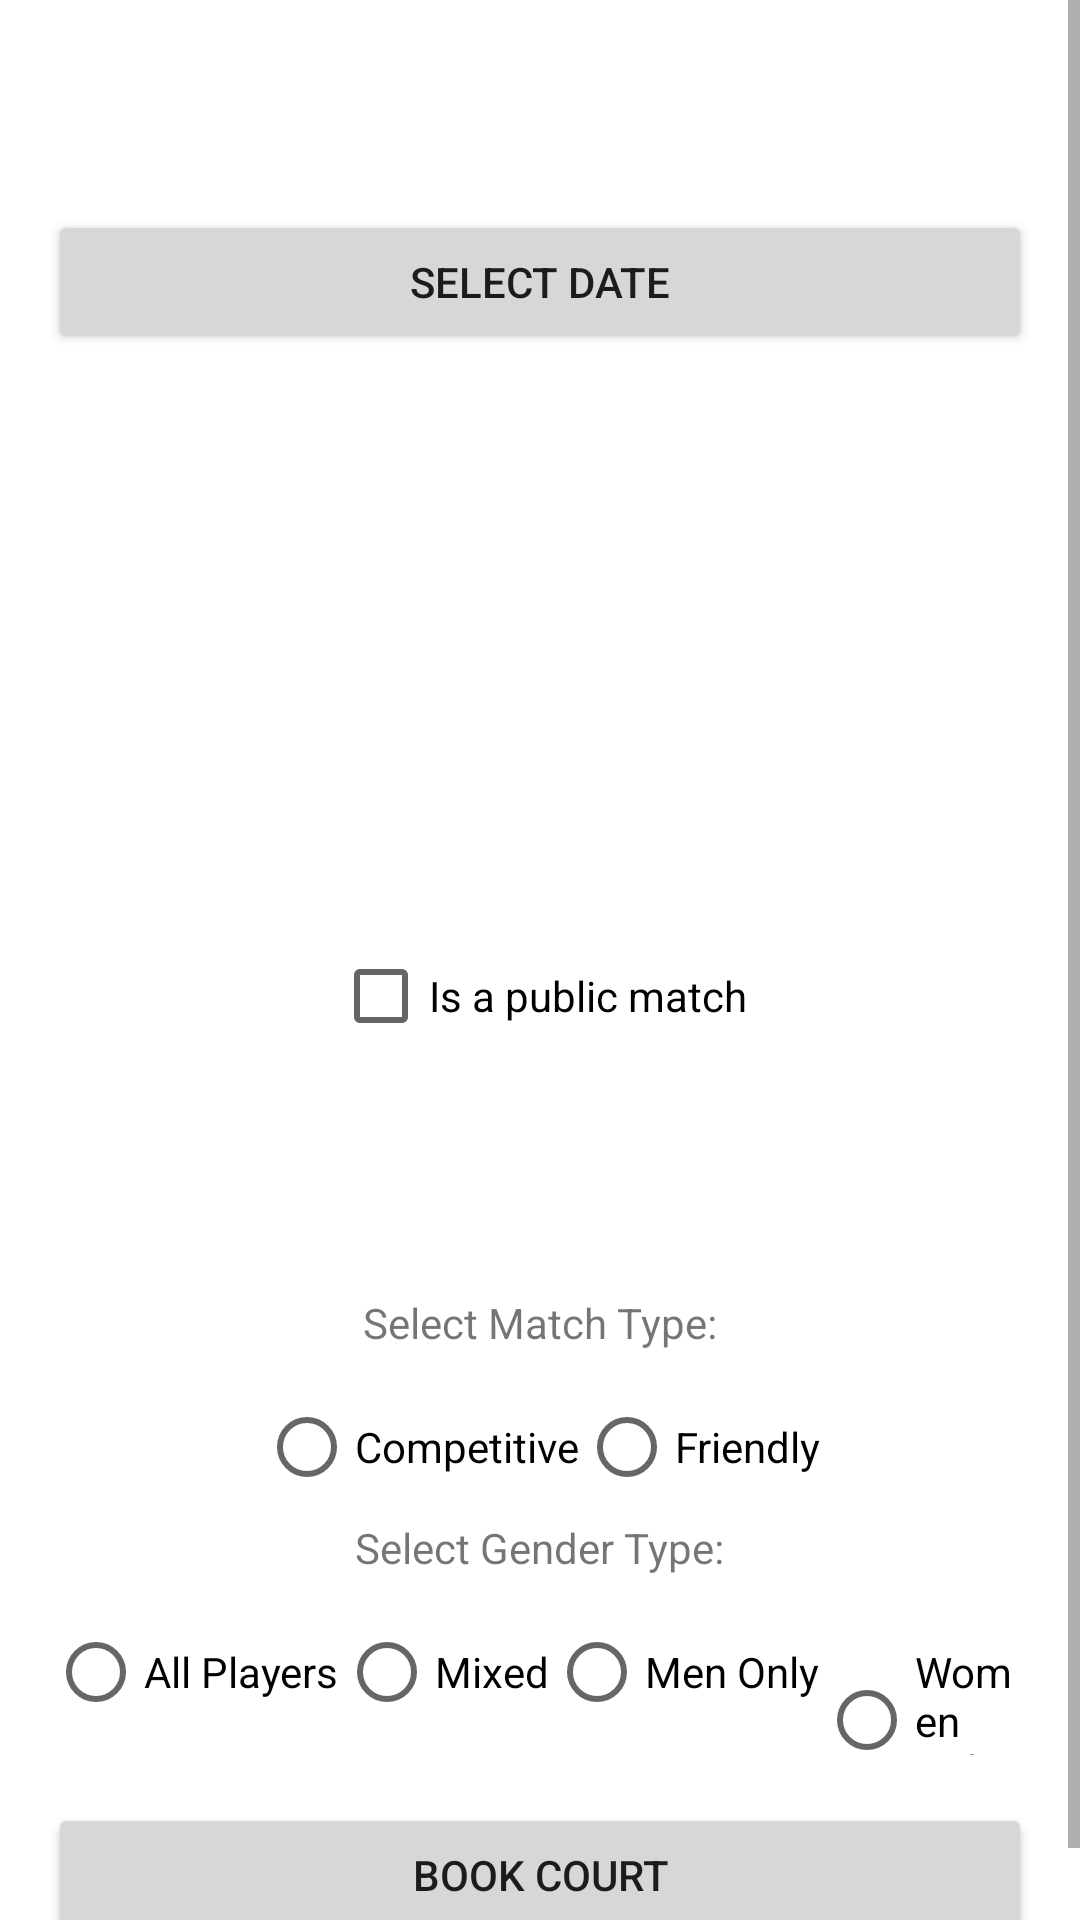

Write the Android layout XML for this screen, with the resource values it uses.
<!-- AndroidManifest.xml: application theme Theme.Androidproject -->
<!-- res/layout/fragment_padel_club_overview.xml -->
<ScrollView xmlns:android="http://schemas.android.com/apk/res/android"
    android:layout_width="match_parent"
    android:layout_height="match_parent">

<LinearLayout xmlns:android="http://schemas.android.com/apk/res/android"
    android:layout_width="match_parent"
    android:layout_height="match_parent"
    android:orientation="vertical"
    android:padding="16dp">

    <TextView
        android:id="@+id/tvName"
        android:layout_width="match_parent"
        android:layout_height="wrap_content"
        android:textSize="18sp"
        android:textStyle="bold" />

    <TextView
        android:id="@+id/tvLocation"
        android:layout_width="match_parent"
        android:layout_height="wrap_content"
        android:layout_marginTop="8dp"
        android:textSize="16sp" />

    <Button
        android:id="@+id/btnSelectDate"
        android:layout_width="match_parent"
        android:layout_height="wrap_content"
        android:text="Select Date" />


    <androidx.recyclerview.widget.RecyclerView
        android:id="@+id/rvTimestamps"
        android:layout_width="match_parent"
        android:layout_height="50dp"
        android:layout_marginTop="16dp" />


    <ImageView
        android:id="@+id/ivPicture"
        android:layout_width="match_parent"
        android:layout_height="100dp"
        android:layout_marginTop="8dp"
        android:layout_marginBottom="16dp"
        android:scaleType="centerCrop" />





    <LinearLayout
        android:layout_width="match_parent"
        android:layout_height="wrap_content"
        android:orientation="vertical"
        android:gravity="center">

        <CheckBox
            android:id="@+id/cbMatchCheck"
            android:layout_width="wrap_content"
            android:layout_height="wrap_content"
            android:layout_gravity="center"
            android:text="Is a public match" />

        <TextView
            android:id="@+id/tvSelectedDate"
            android:layout_width="match_parent"
            android:layout_height="wrap_content"
            android:textSize="16sp"
            android:gravity="center"/>

        <TextView
            android:id="@+id/tvSelectedTime"
            android:layout_width="match_parent"
            android:layout_height="wrap_content"
            android:layout_marginTop="16dp"
            android:textSize="16sp"
            android:gravity="center"/>

        <TextView
            android:id="@+id/tvSelectMatch"
            android:layout_width="wrap_content"
            android:layout_height="wrap_content"
            android:layout_marginTop="16dp"
            android:text="Select Match Type:" />

        <RadioGroup
            android:id="@+id/rgMatchType"
            android:layout_width="wrap_content"
            android:layout_height="wrap_content"
            android:layout_marginTop="8dp"
            android:orientation="horizontal">

            <RadioButton
                android:id="@+id/rbCompetitive"
                android:layout_width="wrap_content"
                android:layout_height="wrap_content"
                android:text="Competitive" />

            <RadioButton
                android:id="@+id/rbFriendly"
                android:layout_width="wrap_content"
                android:layout_height="wrap_content"
                android:text="Friendly" />
        </RadioGroup>
    </LinearLayout>

    <LinearLayout
        android:layout_width="match_parent"
        android:layout_height="wrap_content"
        android:orientation="vertical"
        android:gravity="center">

        <TextView
            android:id="@+id/tvSelectGender"
            android:layout_width="wrap_content"
            android:layout_height="wrap_content"
            android:text="Select Gender Type:" />

        <RadioGroup
            android:id="@+id/rgGenderType"
            android:layout_width="wrap_content"
            android:layout_height="wrap_content"
            android:layout_marginTop="8dp"
            android:orientation="horizontal">

            <RadioButton
                android:id="@+id/rbAllPlayers"
                android:layout_width="wrap_content"
                android:layout_height="wrap_content"
                android:text="All Players" />

            <RadioButton
                android:id="@+id/rbMixed"
                android:layout_width="wrap_content"
                android:layout_height="wrap_content"
                android:text="Mixed" />

            <RadioButton
                android:id="@+id/rbMenOnly"
                android:layout_width="wrap_content"
                android:layout_height="wrap_content"
                android:text="Men Only" />

            <RadioButton
                android:id="@+id/rbWomenOnly"
                android:layout_width="wrap_content"
                android:layout_height="wrap_content"
                android:text="Women Only" />
        </RadioGroup>
    </LinearLayout>

    <Button
        android:id="@+id/btnBookCourt"
        android:layout_width="match_parent"
        android:layout_height="wrap_content"
        android:layout_marginTop="16dp"
        android:text="Book Court" />

</LinearLayout>
</ScrollView>
<!-- resources referenced by this layout -->
<resources>
  <style name="Theme.Androidproject" parent="Base.Theme.Androidproject" />
  <style name="Base.Theme.Androidproject" parent="Theme.MaterialComponents.DayNight.NoActionBar">
          
          <item name="colorPrimary">@color/SilverLakeBlue</item>
          <item name="colorPrimaryVariant">@color/PayneGray</item>
          <item name="colorOnPrimary">@color/black</item>
          
          <item name="colorSecondary">@color/PrussianBlue</item>
          <item name="colorSecondaryVariant">@color/RichBlack</item>
          <item name="colorOnSecondary">@color/white</item>
          
          <item name="android:statusBarColor">?attr/colorPrimaryVariant</item>
      </style>
  <color name="SilverLakeBlue">#748CAB</color>
  <color name="PayneGray">#3E5C76</color>
  <color name="black">#FF000000</color>
  <color name="PrussianBlue">#1D2D44</color>
  <color name="RichBlack">#0D1321</color>
  <color name="white">#FFFFFFFF</color>
</resources>
